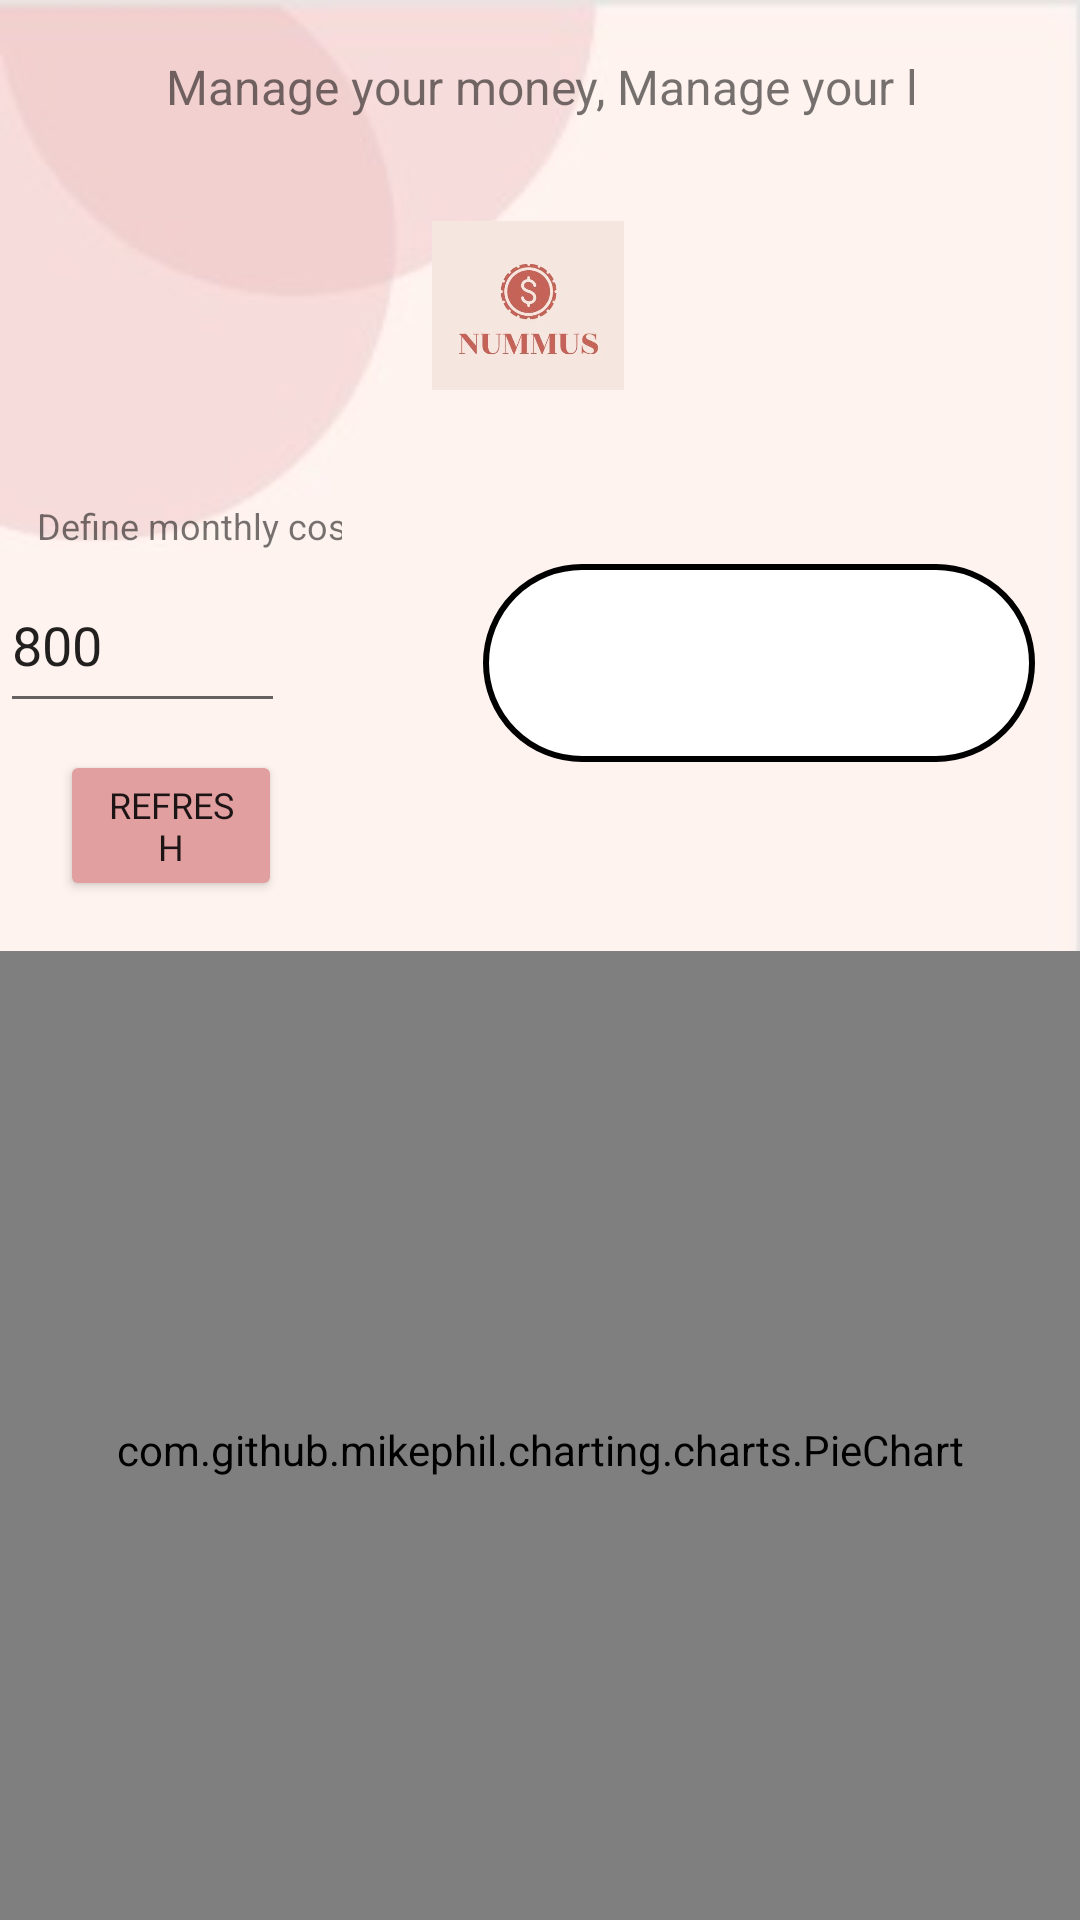

Android layout source for this screen:
<!-- AndroidManifest.xml: application theme Theme.Nummus -->
<!-- res/layout/fragment_home.xml -->
<?xml version="1.0" encoding="utf-8"?>
<RelativeLayout xmlns:android="http://schemas.android.com/apk/res/android"
    xmlns:app="http://schemas.android.com/apk/res-auto"
    xmlns:tools="http://schemas.android.com/tools"
    android:id="@+id/homefrag"
    android:layout_width="match_parent"
    android:layout_height="match_parent"
    android:background="@drawable/background"
    android:textAlignment="center"
    tools:context=".ui.home.HomeFragment">


    <com.github.mikephil.charting.charts.PieChart
        android:id="@+id/MainActivity_PiechartCost"
        android:layout_width="match_parent"
        android:layout_height="374dp"
        android:layout_alignParentStart="true"
        android:layout_alignParentTop="true"
        android:layout_alignParentEnd="true"
        android:layout_marginStart="0dp"
        android:layout_marginTop="322dp"
        android:layout_marginEnd="0dp"
        android:layout_marginBottom="-10dp"
        app:layout_constraintBottom_toBottomOf="parent"
        app:layout_constraintLeft_toLeftOf="parent"
        app:layout_constraintRight_toRightOf="parent"
        app:layout_constraintTop_toTopOf="parent" />

    <com.github.mikephil.charting.charts.PieChart
        android:id="@+id/MainActivity_PiechartCostPointer"
        android:layout_width="match_parent"
        android:layout_height="379dp"
        android:layout_alignParentStart="true"
        android:layout_alignParentTop="true"
        android:layout_alignParentEnd="true"
        android:layout_marginStart="0dp"
        android:layout_marginTop="317dp"
        android:layout_marginEnd="0dp"
        android:layout_marginBottom="-10dp"
        app:layout_constraintBottom_toBottomOf="parent"
        app:layout_constraintLeft_toLeftOf="parent"
        app:layout_constraintRight_toRightOf="parent"
        app:layout_constraintTop_toTopOf="parent" />

    <EditText
        android:id="@+id/Costgoal"
        android:layout_width="127dp"
        android:layout_height="55dp"
        android:layout_alignParentTop="true"
        android:layout_alignParentEnd="true"
        android:layout_marginTop="186dp"
        android:layout_marginEnd="265dp"
        android:ems="10"
        android:hint="Cost goal"
        android:inputType="number"
        android:text="800"
        />

    <Button
        android:id="@+id/btnrefresh"
        android:layout_width="124dp"
        android:layout_height="wrap_content"
        android:layout_alignParentStart="true"
        android:layout_alignParentTop="true"
        android:layout_alignParentEnd="true"

        android:layout_marginStart="20dp"
        android:layout_marginTop="250dp"
        android:layout_marginEnd="266dp"
        android:layout_marginBottom="15dp"
        android:fontFamily="@font/ageopersonalusebold"
        android:text="Refresh"
        android:textSize="12sp"
        app:backgroundTint="#E19F9F"
        app:layout_constraintBottom_toBottomOf="parent"
        app:layout_constraintTop_toBottomOf="@+id/Costgoal"
        app:layout_constraintVertical_bias="0.111"
        tools:layout_editor_absoluteX="0dp" />

    <com.google.android.material.textfield.TextInputEditText
        android:id="@+id/text_home"
        android:layout_width="235dp"
        android:layout_height="66dp"
        android:layout_alignParentStart="true"
        android:layout_alignParentTop="true"
        android:layout_alignParentEnd="true"
        android:layout_marginStart="161dp"
        android:layout_marginTop="188dp"
        android:layout_marginEnd="15dp"
        android:background="@drawable/custom_button"
        android:drawablePadding="5dp"
        android:drawableTint="@color/black"

        android:enabled="false"
        android:inputType="none"
        android:textAlignment="center"
        android:textColor="@color/black"
        android:textColorHint="@color/black"
        android:textSize="20sp"
        android:textStyle="bold"
        tools:ignore="SpeakableTextPresentCheck" />

    <TextView
        android:id="@+id/Appmotto"
        android:layout_width="290dp"
        android:layout_height="wrap_content"
        android:layout_alignParentStart="true"
        android:layout_alignParentTop="true"
        android:layout_alignParentEnd="true"
        android:layout_marginStart="55dp"
        android:layout_marginTop="18dp"
        android:layout_marginEnd="55dp"
        android:ems="10"
        android:inputType="textPersonName"
        android:minHeight="48dp"
        android:text="@string/ourmotto"
        android:textAlignment="center"
        android:textSize="16sp" />

    <TextView
        android:id="@+id/expcostgoal"
        android:layout_width="153dp"
        android:layout_height="wrap_content"
        android:layout_alignParentStart="true"
        android:layout_alignParentTop="true"
        android:layout_alignParentEnd="true"
        android:layout_marginStart="12dp"
        android:layout_marginTop="167dp"
        android:layout_marginEnd="246dp"
        android:ems="10"
        android:inputType="textPersonName"
        android:minHeight="48dp"
        android:text="@string/goalexplain"
        android:textAlignment="center"
        android:textSize="12sp" />

    <ImageView
        android:id="@+id/homelogo"
        android:layout_width="115dp"
        android:layout_height="89dp"
        android:layout_below="@+id/Appmotto"
        android:layout_alignParentStart="true"
        android:layout_alignParentEnd="true"
        android:layout_marginStart="144dp"
        android:layout_marginTop="-9dp"
        android:layout_marginEnd="152dp"
        android:src="@drawable/nummus1"
        tools:src="@tools:sample/avatars" />


</RelativeLayout>
<!-- resources referenced by this layout -->
<resources>
  <!-- drawable background: jpeg bitmap (drawable, 3622 bytes) -->
  <!-- drawable custom_button (drawable) -->
  <?xml version="1.0" encoding="utf-8"?>
  <shape xmlns:android="http://schemas.android.com/apk/res/android" android:shape="rectangle">
  <solid android:color="#FFFFFF"/>
      <corners android:radius="40dp"/>
      <stroke android:width="2dip" android:color="@color/black"/>
  </shape>
  <!-- drawable nummus1: jpg bitmap (drawable, 9530 bytes) -->
  <string name="goalexplain">Define monthly cost goal</string>
  <string name="ourmotto">Manage your money, Manage your life</string>
  <style name="Theme.Nummus" parent="Theme.MaterialComponents.DayNight.DarkActionBar">
          
          <item name="colorPrimary">@color/purple_500</item>
          <item name="colorPrimaryVariant">@color/purple_700</item>
          <item name="colorOnPrimary">@color/white</item>
          
          <item name="colorSecondary">@color/teal_200</item>
          <item name="colorSecondaryVariant">@color/teal_700</item>
          <item name="colorOnSecondary">@color/black</item>
          
          <item name="android:statusBarColor" tools:targetApi="l">?attr/colorPrimaryVariant</item>
          
      </style>
  <!-- not gathered from this repository: default colours our renderer supplied (Android Studio template values) -->
  <color name="purple_500">#FF6200EE</color>
  <color name="purple_700">#FF3700B3</color>
  <color name="teal_200">#FF03DAC5</color>
  <color name="teal_700">#FF018786</color>
  <color name="black">#FF000000</color>
  <color name="white">#FFFFFFFF</color>
</resources>
